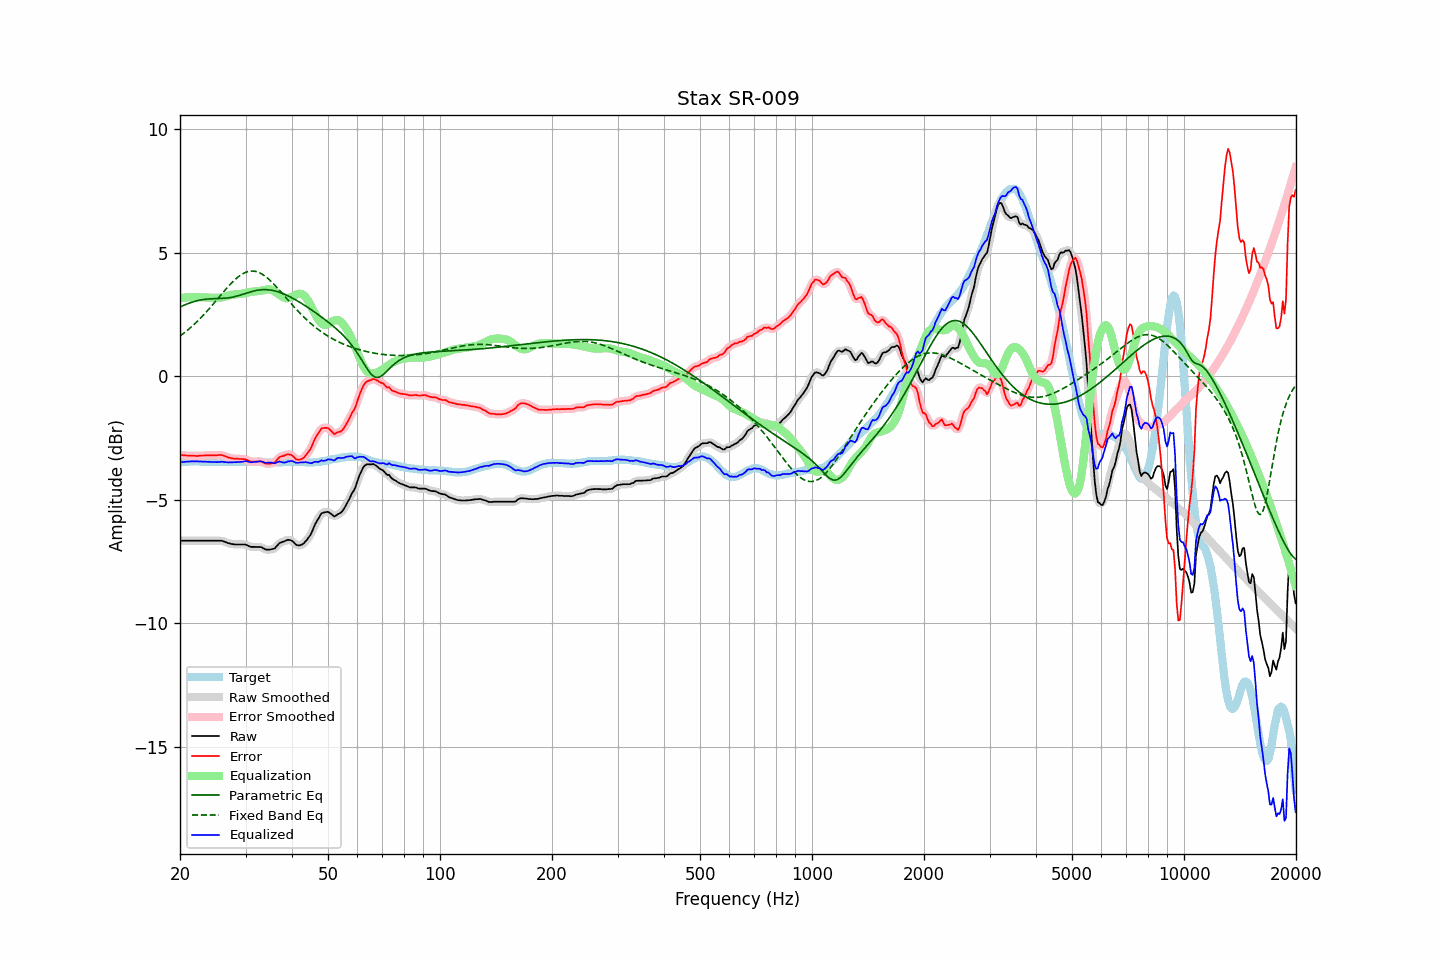

Source data for this figure (header and first rows):
frequency, raw, error, smoothed, error_smoothed, equalization, parametric_eq, fixed_band_eq, equalized_raw, equalized_smoothed, target
20.00, -6.65, -3.17, -6.65, -3.17, 3.17, 2.81, 1.64, -3.48, -3.48, -3.48
20.20, -6.65, -3.18, -6.65, -3.18, 3.18, 2.84, 1.69, -3.47, -3.47, -3.47
20.40, -6.65, -3.19, -6.65, -3.19, 3.19, 2.87, 1.73, -3.46, -3.46, -3.46
20.61, -6.65, -3.19, -6.65, -3.19, 3.20, 2.90, 1.79, -3.46, -3.46, -3.46
20.81, -6.65, -3.20, -6.65, -3.20, 3.20, 2.93, 1.84, -3.45, -3.45, -3.45
21.02, -6.65, -3.20, -6.65, -3.20, 3.21, 2.95, 1.89, -3.45, -3.45, -3.45
21.23, -6.65, -3.21, -6.65, -3.21, 3.21, 2.97, 1.95, -3.44, -3.44, -3.44
21.44, -6.65, -3.21, -6.65, -3.21, 3.21, 3.00, 2.00, -3.44, -3.44, -3.44
21.66, -6.65, -3.21, -6.65, -3.21, 3.21, 3.02, 2.06, -3.44, -3.44, -3.44
21.87, -6.65, -3.21, -6.65, -3.22, 3.22, 3.04, 2.12, -3.44, -3.44, -3.44
22.09, -6.65, -3.22, -6.65, -3.22, 3.21, 3.05, 2.18, -3.44, -3.44, -3.43
22.31, -6.65, -3.22, -6.65, -3.22, 3.21, 3.07, 2.25, -3.44, -3.44, -3.43
22.54, -6.65, -3.21, -6.65, -3.21, 3.21, 3.09, 2.31, -3.44, -3.44, -3.44
22.76, -6.65, -3.20, -6.65, -3.21, 3.21, 3.10, 2.38, -3.45, -3.45, -3.45
22.99, -6.65, -3.20, -6.65, -3.20, 3.20, 3.11, 2.44, -3.45, -3.45, -3.45
23.22, -6.65, -3.20, -6.65, -3.20, 3.20, 3.12, 2.51, -3.45, -3.45, -3.45
23.45, -6.65, -3.19, -6.65, -3.19, 3.20, 3.13, 2.58, -3.46, -3.46, -3.46
23.69, -6.65, -3.19, -6.65, -3.19, 3.19, 3.13, 2.66, -3.46, -3.46, -3.46
23.92, -6.65, -3.19, -6.65, -3.19, 3.19, 3.14, 2.73, -3.46, -3.46, -3.46
24.16, -6.65, -3.19, -6.65, -3.19, 3.19, 3.14, 2.80, -3.46, -3.46, -3.46
24.40, -6.65, -3.19, -6.65, -3.19, 3.19, 3.15, 2.88, -3.46, -3.46, -3.46
24.65, -6.65, -3.19, -6.65, -3.19, 3.19, 3.15, 2.95, -3.47, -3.47, -3.46
24.89, -6.65, -3.19, -6.65, -3.19, 3.18, 3.15, 3.03, -3.47, -3.47, -3.46
25.14, -6.65, -3.19, -6.65, -3.19, 3.18, 3.15, 3.11, -3.47, -3.47, -3.46
25.39, -6.65, -3.18, -6.65, -3.18, 3.19, 3.16, 3.19, -3.47, -3.46, -3.47
25.65, -6.65, -3.18, -6.65, -3.18, 3.19, 3.16, 3.26, -3.46, -3.46, -3.47
25.91, -6.65, -3.18, -6.66, -3.19, 3.20, 3.16, 3.34, -3.45, -3.46, -3.47
26.16, -6.67, -3.20, -6.67, -3.20, 3.21, 3.16, 3.42, -3.46, -3.46, -3.47
26.43, -6.70, -3.23, -6.70, -3.23, 3.23, 3.17, 3.49, -3.47, -3.47, -3.47
26.69, -6.72, -3.25, -6.72, -3.25, 3.25, 3.17, 3.57, -3.47, -3.48, -3.47
26.96, -6.75, -3.28, -6.75, -3.28, 3.27, 3.18, 3.64, -3.48, -3.48, -3.47
27.23, -6.76, -3.29, -6.77, -3.29, 3.29, 3.19, 3.71, -3.47, -3.48, -3.47
27.50, -6.78, -3.31, -6.78, -3.31, 3.30, 3.20, 3.78, -3.48, -3.48, -3.47
27.77, -6.79, -3.32, -6.79, -3.32, 3.32, 3.22, 3.85, -3.48, -3.48, -3.47
28.05, -6.80, -3.33, -6.80, -3.33, 3.33, 3.23, 3.91, -3.48, -3.47, -3.47
28.33, -6.80, -3.33, -6.80, -3.33, 3.33, 3.25, 3.97, -3.47, -3.47, -3.47
28.62, -6.80, -3.33, -6.80, -3.34, 3.33, 3.26, 4.02, -3.47, -3.47, -3.47
28.90, -6.80, -3.34, -6.80, -3.34, 3.34, 3.28, 4.07, -3.47, -3.47, -3.46
29.19, -6.80, -3.34, -6.80, -3.34, 3.34, 3.30, 4.12, -3.46, -3.46, -3.46
29.48, -6.80, -3.34, -6.80, -3.34, 3.35, 3.32, 4.16, -3.45, -3.45, -3.46
29.78, -6.80, -3.35, -6.80, -3.35, 3.37, 3.35, 4.19, -3.44, -3.44, -3.45
30.08, -6.81, -3.36, -6.82, -3.37, 3.38, 3.37, 4.22, -3.43, -3.44, -3.45
30.38, -6.84, -3.39, -6.84, -3.39, 3.40, 3.39, 4.24, -3.44, -3.45, -3.45
30.68, -6.87, -3.42, -6.87, -3.42, 3.41, 3.41, 4.26, -3.46, -3.46, -3.45
30.99, -6.90, -3.45, -6.89, -3.44, 3.42, 3.43, 4.27, -3.48, -3.47, -3.45
31.30, -6.90, -3.45, -6.90, -3.45, 3.43, 3.45, 4.27, -3.47, -3.47, -3.45
31.61, -6.90, -3.45, -6.91, -3.45, 3.44, 3.46, 4.26, -3.46, -3.46, -3.45
31.93, -6.90, -3.45, -6.90, -3.45, 3.45, 3.48, 4.25, -3.46, -3.46, -3.45
32.24, -6.90, -3.44, -6.90, -3.44, 3.45, 3.49, 4.23, -3.45, -3.45, -3.46
32.57, -6.90, -3.44, -6.90, -3.44, 3.46, 3.50, 4.21, -3.44, -3.44, -3.46
32.89, -6.90, -3.44, -6.91, -3.44, 3.47, 3.51, 4.18, -3.44, -3.44, -3.46
33.22, -6.92, -3.45, -6.93, -3.46, 3.48, 3.51, 4.14, -3.45, -3.45, -3.47
33.55, -6.96, -3.49, -6.96, -3.49, 3.49, 3.52, 4.10, -3.47, -3.47, -3.47
33.89, -7.00, -3.52, -6.99, -3.51, 3.51, 3.52, 4.06, -3.49, -3.49, -3.48
34.23, -7.01, -3.53, -7.01, -3.53, 3.52, 3.51, 4.01, -3.49, -3.49, -3.48
34.57, -7.01, -3.53, -7.02, -3.53, 3.53, 3.51, 3.95, -3.48, -3.49, -3.48
34.92, -7.01, -3.53, -7.01, -3.53, 3.52, 3.50, 3.89, -3.49, -3.48, -3.48
35.27, -6.99, -3.51, -7.00, -3.52, 3.51, 3.49, 3.83, -3.49, -3.50, -3.48
35.62, -6.98, -3.50, -6.98, -3.50, 3.48, 3.48, 3.76, -3.51, -3.51, -3.48
35.97, -6.96, -3.48, -6.94, -3.46, 3.44, 3.46, 3.70, -3.52, -3.50, -3.48
... 635 more rows
